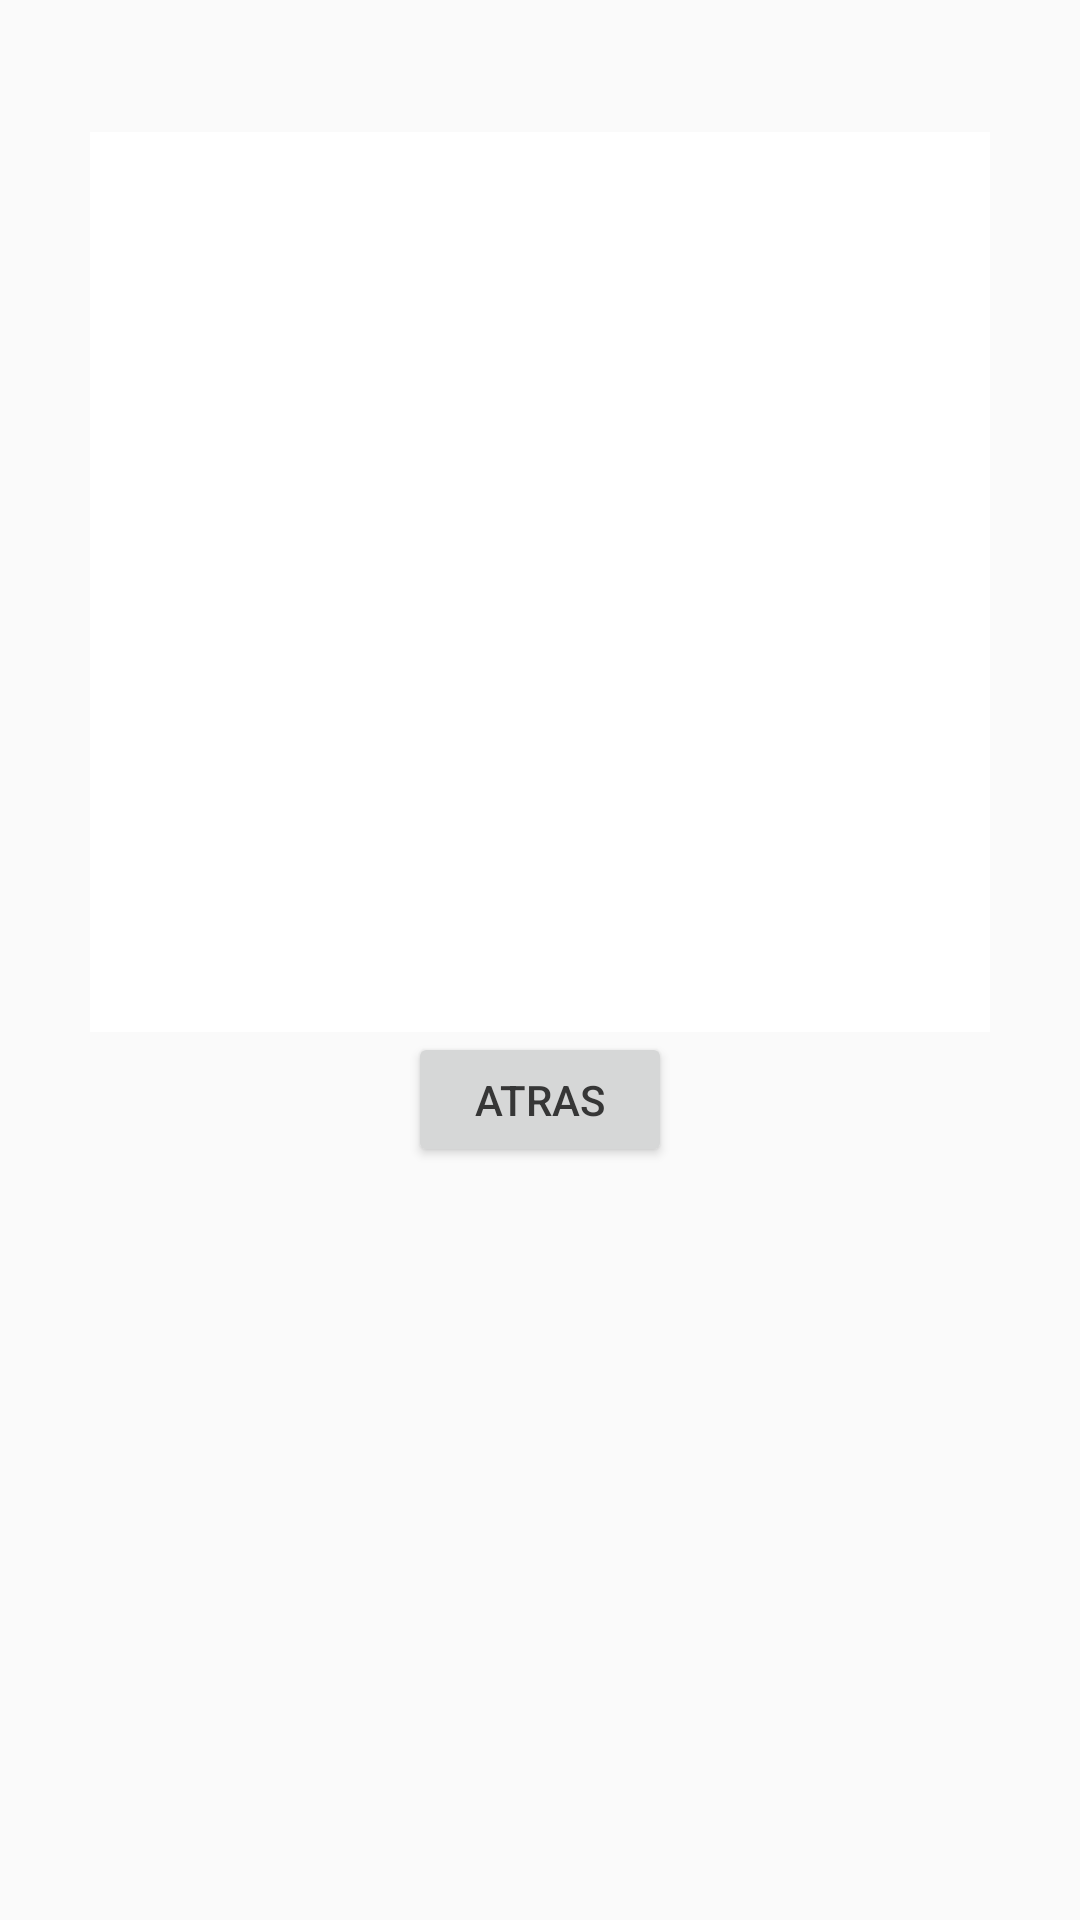

The Android layout XML behind this screen, and the referenced resources:
<!-- AndroidManifest.xml: application theme AppTheme -->
<!-- res/layout/activity_classify.xml -->
<?xml version="1.0" encoding="utf-8"?>
<RelativeLayout xmlns:android="http://schemas.android.com/apk/res/android"
    xmlns:app="http://schemas.android.com/apk/res-auto"
    xmlns:tools="http://schemas.android.com/tools"
    android:layout_width="match_parent"
    android:layout_height="match_parent"
    tools:context=".ClassifyActivity">

    <ImageView
        android:id="@+id/selected_image"
        android:layout_width="300dp"
        android:layout_height="300dp"
        android:layout_alignParentTop="true"
        android:layout_centerHorizontal="true"
        android:layout_marginTop="44dp"
        android:layout_below="@id/selected_image"
        app:srcCompat="@android:color/background_light" />


    <Button
        android:id="@+id/back_button"
        android:layout_width="wrap_content"
        android:layout_height="45dp"
        android:layout_below="@id/selected_image"
        android:layout_centerHorizontal="true"
        android:text="Atras" />

    <LinearLayout
        android:id="@+id/labels"
        android:layout_width="match_parent"
        android:layout_height="89dp"
        android:layout_alignParentBottom="true"
        android:layout_below="@+id/back_button"
        android:layout_gravity="center"
        android:layout_marginBottom="44dp"
        android:orientation="vertical">

        <LinearLayout
            android:layout_width="370dp"
            android:layout_height="wrap_content"
            android:layout_gravity="center"
            android:gravity="center"
            android:orientation="horizontal"/>

        <LinearLayout
            android:layout_width="370dp"
            android:layout_height="wrap_content"
            android:layout_gravity="center"
            android:gravity="center"
            android:orientation="horizontal">

            <TextView
                android:id="@+id/label1"
                android:layout_width="240dp"
                android:layout_height="wrap_content"
                android:textSize="14sp" />

            <TextView
                android:id="@+id/Confidence1"
                android:layout_width="110dp"
                android:layout_height="match_parent"
                android:text=""
                android:textSize="14sp" />

        </LinearLayout>

        <LinearLayout
            android:layout_width="370dp"
            android:layout_height="wrap_content"
            android:layout_gravity="center"
            android:gravity="center"
            android:orientation="horizontal"/>

    </LinearLayout>



</RelativeLayout>
<!-- resources referenced by this layout -->
<resources>
  <style name="AppTheme" parent="Theme.AppCompat.Light.DarkActionBar">
          
          <item name="android:textColor">@color/textColor</item>
          <item name="colorPrimary">@color/colorPrimary</item>
          <item name="colorPrimaryDark">@color/colorPrimaryDark</item>
          <item name="colorAccent">@color/colorAccent</item>
      </style>
  <color name="textColor">#363636</color>
  <color name="colorPrimary">#2C6A70</color>
  <color name="colorPrimaryDark">#BEBEBE</color>
  <color name="colorAccent">#58B4DA</color>
</resources>
